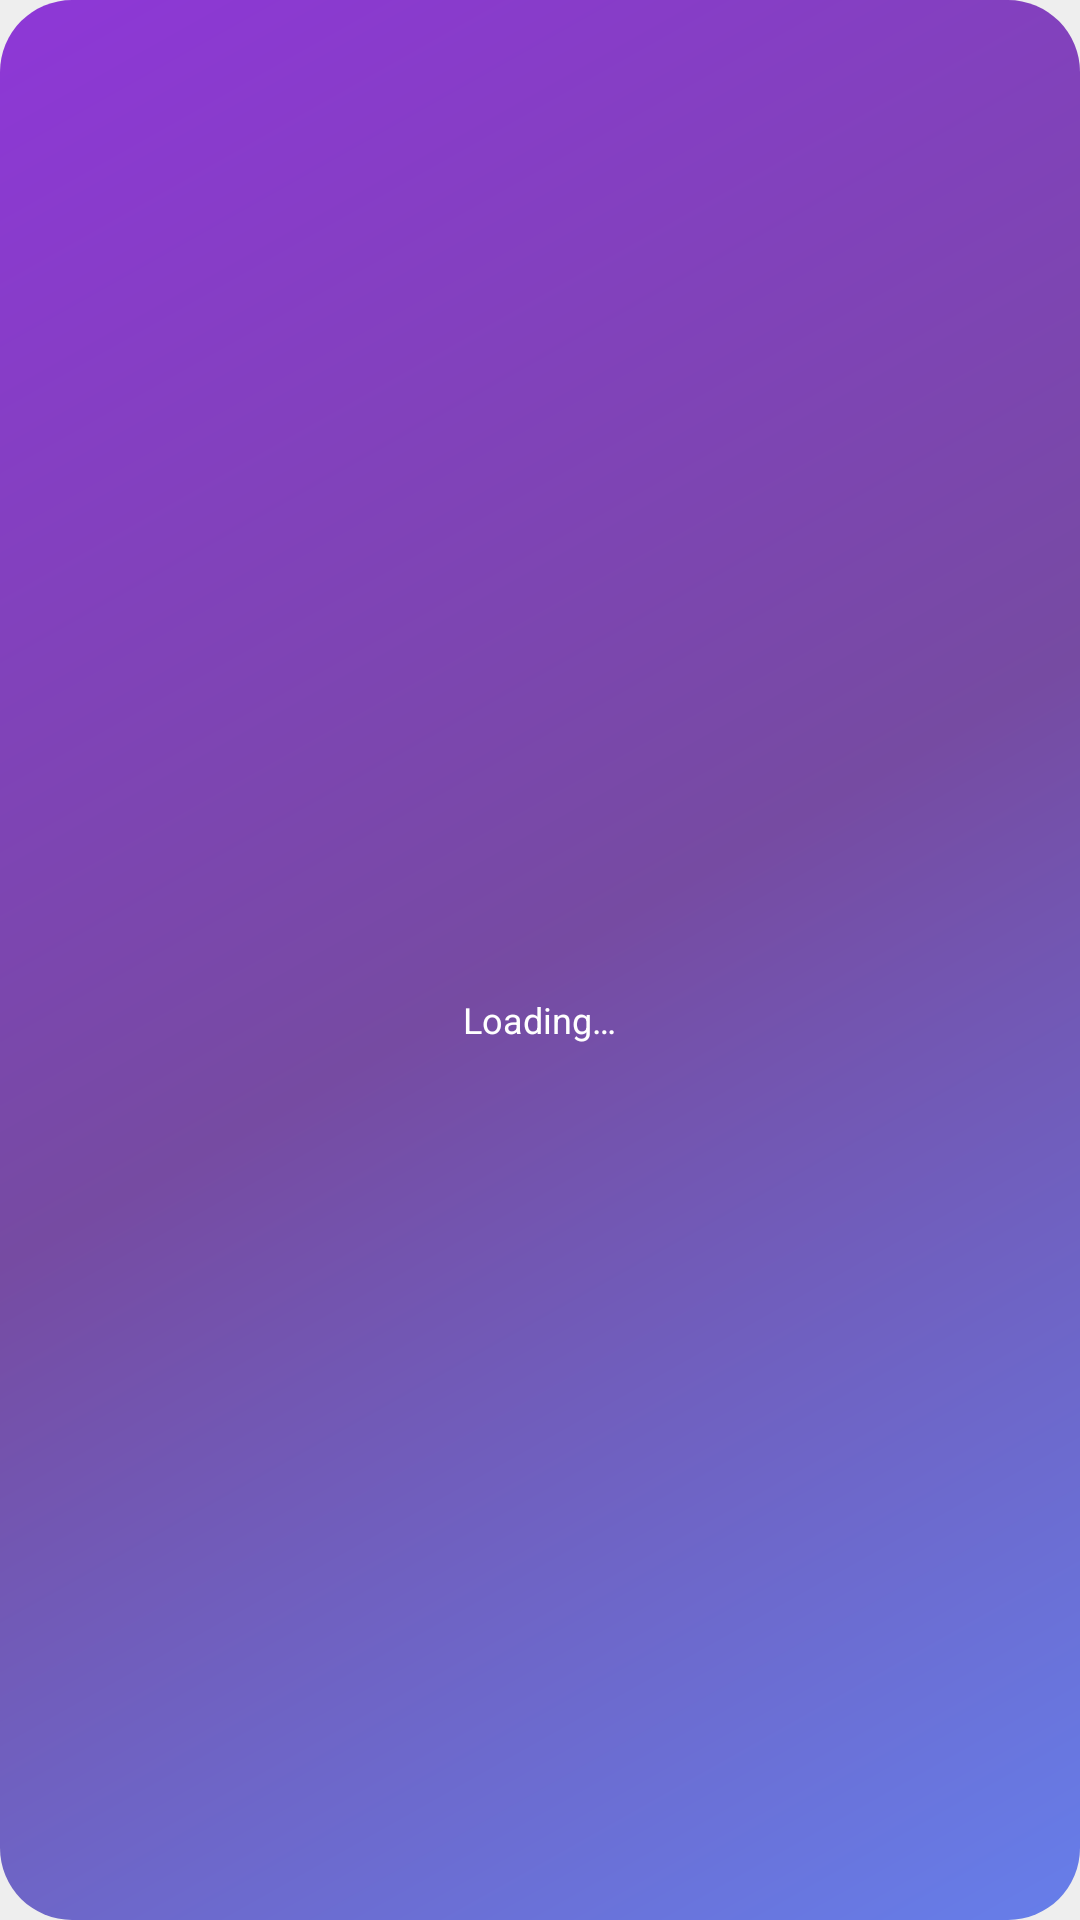

Here is an Android app screen rendered from its layout file. Give the layout XML and the strings, colors and styles it references.
<!-- AndroidManifest.xml: application theme AppTheme -->
<!-- res/layout/widget_loading.xml -->
<?xml version="1.0" encoding="utf-8"?>
<FrameLayout xmlns:android="http://schemas.android.com/apk/res/android"
    android:layout_width="match_parent"
    android:layout_height="match_parent"
    android:background="@drawable/widget_background"
    android:padding="16dp">

    <LinearLayout
        android:layout_width="match_parent"
        android:layout_height="match_parent"
        android:gravity="center"
        android:orientation="vertical">

        <ProgressBar
            android:layout_width="32dp"
            android:layout_height="32dp"
            android:indeterminate="true" />

        <TextView
            android:layout_width="wrap_content"
            android:layout_height="wrap_content"
            android:layout_marginTop="8dp"
            android:text="@string/loading"
            android:textColor="@android:color/white"
            android:textSize="12sp" />

    </LinearLayout>

</FrameLayout>
<!-- resources referenced by this layout -->
<resources>
  <!-- drawable widget_background (drawable) -->
  <?xml version="1.0" encoding="utf-8"?>
  <shape xmlns:android="http://schemas.android.com/apk/res/android"
      android:shape="rectangle">
      <gradient
          android:angle="135"
          android:centerColor="#764BA2"
          android:endColor="#8E37D7"
          android:startColor="#667EEA"
          android:type="linear" />
      <corners android:radius="24dp" />
  </shape>
  <string name="loading">Loading…</string>
  <style name="AppTheme" parent="android:Theme.Material.Light.NoActionBar">
          <item name="android:windowBackground">@color/splash_background</item>
          <item name="android:statusBarColor">@color/primary</item>
          <item name="android:navigationBarColor">@color/primary</item>
      </style>
  <color name="splash_background">@color/light__background</color>
  <color name="primary">#1E2135</color>
  <color name="light__background">#EEEEEE</color>
</resources>
